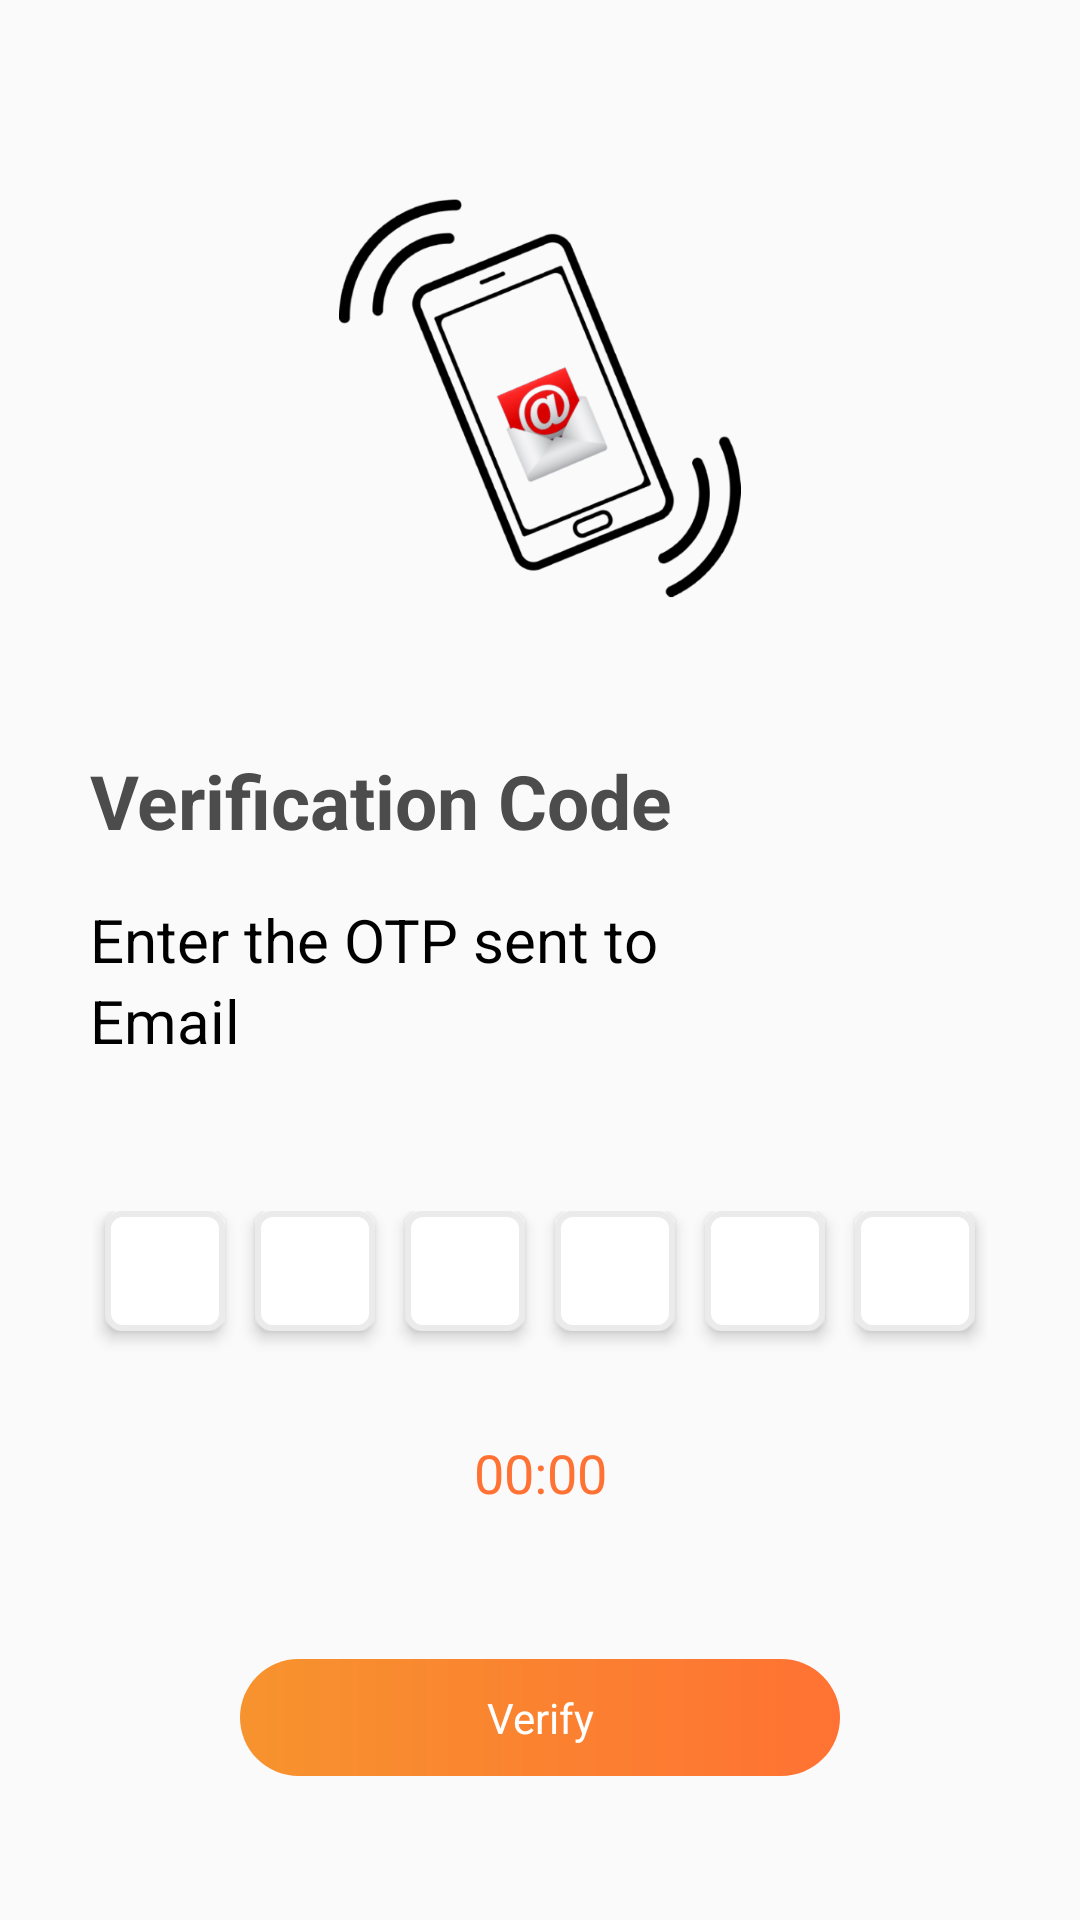

The Android layout XML behind this screen, and the referenced resources:
<!-- AndroidManifest.xml: application theme AppTheme -->
<!-- res/layout/verification.xml -->
<?xml version="1.0" encoding="utf-8"?>
<androidx.constraintlayout.widget.ConstraintLayout xmlns:android="http://schemas.android.com/apk/res/android"
    xmlns:app="http://schemas.android.com/apk/res-auto"
    xmlns:tools="http://schemas.android.com/tools"
    android:id="@+id/constraintLayout"
    android:layout_width="match_parent"
    android:layout_height="match_parent"
    android:paddingHorizontal="30dp">

    <ImageView
        android:id="@+id/imageView2"
        android:layout_width="300dp"
        android:layout_height="250dp"
        android:src="@drawable/otp_header"
        app:layout_constraintEnd_toEndOf="parent"
        app:layout_constraintStart_toStartOf="parent"
        app:layout_constraintTop_toTopOf="parent" />

    <androidx.constraintlayout.widget.ConstraintLayout
        android:layout_width="match_parent"
        android:layout_height="wrap_content"
        android:paddingBottom="5dp"
        app:layout_constraintTop_toBottomOf="@+id/imageView2"
        tools:layout_editor_absoluteX="30dp">

        <TextView
            android:id="@+id/textView"
            android:layout_width="wrap_content"
            android:layout_height="wrap_content"
            android:text="Verification Code"
            android:textColor="@color/main_headings"
            android:textSize="25sp"
            android:textStyle="bold"
            app:layout_constraintStart_toStartOf="parent"
            app:layout_constraintTop_toTopOf="parent" />

        <TextView
            android:id="@+id/textView3"
            android:layout_width="wrap_content"
            android:layout_height="wrap_content"
            android:layout_marginTop="16dp"
            android:textSize="20sp"
            android:text="Enter the OTP sent to"
            android:textColor="@color/black"
            app:layout_constraintStart_toStartOf="parent"
            app:layout_constraintTop_toBottomOf="@+id/textView" />


        <TextView
            android:id="@+id/user_mail"
            android:layout_width="wrap_content"
            android:layout_height="wrap_content"
            android:text="Email"
            android:textSize="20sp"
            app:layout_constraintStart_toStartOf="@+id/textView3"
            app:layout_constraintTop_toBottomOf="@+id/textView3" />

        <androidx.constraintlayout.widget.ConstraintLayout
            android:id="@+id/constraintLayout2"
            android:layout_width="wrap_content"
            android:layout_height="wrap_content"
            android:layout_marginTop="50dp"
            app:layout_constraintEnd_toEndOf="parent"
            app:layout_constraintStart_toStartOf="parent"
            app:layout_constraintTop_toBottomOf="@+id/user_mail">

            <TextView
                android:id="@+id/sep"
                android:layout_width="4dp"
                android:layout_height="2dp"
                app:layout_constraintStart_toStartOf="parent"
                app:layout_constraintTop_toTopOf="parent" />

            <EditText
                android:id="@+id/otp_digit_1"
                android:layout_width="40dp"
                android:layout_height="40dp"
                android:background="@drawable/otp_background"
                android:cursorVisible="true"
                android:elevation="3dp"
                android:gravity="center"
                android:inputType="number"
                android:maxLength="1"
                android:textAlignment="center"
                android:textCursorDrawable="@null"
                app:layout_constraintBottom_toTopOf="@+id/textView4"
                app:layout_constraintStart_toEndOf="@id/sep" />

            <EditText
                android:id="@+id/otp_digit_2"
                android:layout_width="40dp"
                android:layout_height="40dp"
                android:layout_marginLeft="10dp"
                android:background="@drawable/otp_background"
                android:cursorVisible="true"
                android:elevation="3dp"
                android:gravity="center"
                android:inputType="number"
                android:maxLength="1"
                android:paddingHorizontal="10dp"
                android:textAlignment="center"
                android:textCursorDrawable="@null"
                app:layout_constraintBottom_toBottomOf="@+id/otp_digit_1"
                app:layout_constraintStart_toEndOf="@+id/otp_digit_1" />

            <EditText
                android:id="@+id/otp_digit_3"
                android:layout_width="40dp"
                android:layout_height="40dp"
                android:layout_marginLeft="10dp"
                android:background="@drawable/otp_background"
                android:cursorVisible="true"
                android:elevation="3dp"
                android:gravity="center"
                android:inputType="number"
                android:maxLength="1"
                android:paddingHorizontal="10dp"
                android:textAlignment="center"
                android:textCursorDrawable="@null"
                app:layout_constraintBottom_toBottomOf="@+id/otp_digit_2"
                app:layout_constraintStart_toEndOf="@+id/otp_digit_2" />

            <EditText
                android:id="@+id/otp_digit_4"
                android:layout_width="40dp"
                android:layout_height="40dp"
                android:layout_marginLeft="10dp"
                android:background="@drawable/otp_background"
                android:cursorVisible="true"
                android:elevation="3dp"
                android:gravity="center"
                android:inputType="number"
                android:maxLength="1"
                android:paddingHorizontal="10dp"
                android:textAlignment="center"
                android:textCursorDrawable="@null"
                app:layout_constraintBottom_toBottomOf="@+id/otp_digit_3"
                app:layout_constraintStart_toEndOf="@+id/otp_digit_3" />

            <EditText
                android:id="@+id/otp_digit_5"
                android:layout_width="40dp"
                android:layout_height="40dp"
                android:layout_marginLeft="10dp"
                android:background="@drawable/otp_background"
                android:cursorVisible="true"
                android:elevation="3dp"
                android:gravity="center"
                android:inputType="number"
                android:maxLength="1"
                android:paddingHorizontal="10dp"
                android:textAlignment="center"
                android:textCursorDrawable="@null"
                app:layout_constraintBottom_toBottomOf="@+id/otp_digit_4"
                app:layout_constraintStart_toEndOf="@+id/otp_digit_4" />

            <EditText
                android:id="@+id/otp_digit_6"
                android:layout_width="40dp"
                android:layout_height="40dp"
                android:layout_marginLeft="10dp"
                android:background="@drawable/otp_background"
                android:cursorVisible="true"
                android:elevation="3dp"
                android:gravity="center"
                android:inputType="number"
                android:maxLength="1"
                android:paddingHorizontal="10dp"
                android:textAlignment="center"
                android:textCursorDrawable="@null"
                app:layout_constraintBottom_toBottomOf="@+id/otp_digit_5"
                app:layout_constraintEnd_toStartOf="@id/sepe"
                app:layout_constraintStart_toEndOf="@+id/otp_digit_5" />

            <TextView
                android:id="@+id/sepe"
                android:layout_width="4dp"
                android:layout_height="2dp"
                app:layout_constraintEnd_toEndOf="parent"
                app:layout_constraintTop_toTopOf="parent" />

            <TextView
                android:id="@+id/textView4"
                android:layout_width="match_parent"
                android:layout_height="wrap_content"
                app:layout_constraintBottom_toBottomOf="parent" />

        </androidx.constraintlayout.widget.ConstraintLayout>

        <TextView
            android:id="@+id/timer"
            android:layout_width="wrap_content"
            android:layout_height="wrap_content"
            android:layout_marginTop="16dp"
            android:text="00:00"
            android:textColor="@color/colorPrimaryDark"
            android:textSize="18sp"
            app:layout_constraintEnd_toEndOf="parent"
            app:layout_constraintStart_toStartOf="parent"
            app:layout_constraintTop_toBottomOf="@+id/constraintLayout2" />

        <TextView
            android:id="@+id/verification_button"
            android:layout_width="200dp"
            android:layout_height="wrap_content"
            android:layout_marginTop="50dp"
            android:background="@drawable/button_background"
            android:gravity="center"
            android:padding="10dp"
            android:text="Verify"
            android:textColor="@color/white"
            app:layout_constraintEnd_toEndOf="parent"
            app:layout_constraintStart_toStartOf="parent"
            app:layout_constraintTop_toBottomOf="@+id/timer" />

    </androidx.constraintlayout.widget.ConstraintLayout>

</androidx.constraintlayout.widget.ConstraintLayout>
<!-- resources referenced by this layout -->
<resources>
  <color name="black">#000</color>
  <color name="colorPrimaryDark">#ff7233</color>
  <color name="main_headings">#4c4c4c</color>#2F2A37
  <color name="white">#fff</color>
  <!-- drawable button_background (drawable) -->
  <shape xmlns:android="http://schemas.android.com/apk/res/android">
      <corners android:radius="30dp" />
      <gradient
          android:endColor="@color/colorPrimaryDark"
          android:startColor="@color/colorAccent"></gradient>
  </shape>
  <!-- drawable otp_background (drawable) -->
  <shape xmlns:android="http://schemas.android.com/apk/res/android">
      <corners android:radius="5dp" />
      <stroke
          android:width="2dp"
          android:color="@color/light_grey" />
      <solid android:color="@color/white" />
  </shape>
  <!-- drawable otp_header: png bitmap (drawable, 89028 bytes) -->
  <style name="AppTheme" parent="Theme.AppCompat.Light.NoActionBar">
          <item name="colorPrimary">@color/colorPrimary</item>
          <item name="colorPrimaryDark">@color/colorPrimaryDark</item>
          <item name="colorAccent">@color/colorAccent</item>
          <item name="android:itemBackground">@color/white</item>
          <item name="android:textColor">@color/black</item>
          <item name="windowActionBar">false</item>
          <item name="windowNoTitle">true</item>
      </style>
  <color name="colorAccent">#F7932E</color>
  <color name="light_grey">#ECEBEB</color>
  <color name="colorPrimary">#F68716</color>
</resources>
